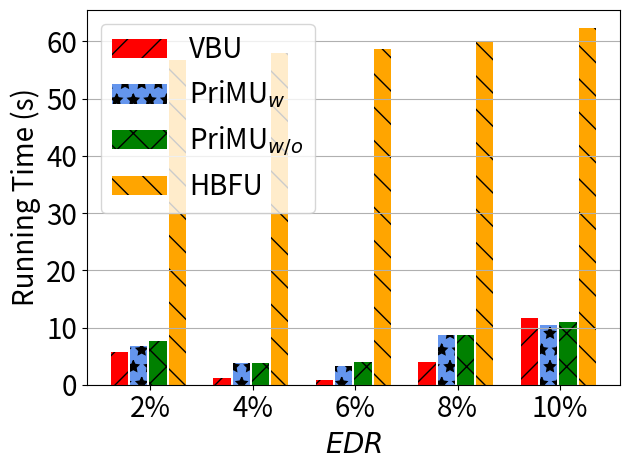

The script that saved this image:
import matplotlib.pyplot as plt
import numpy as np

# [redacted]
labels = ['2%', '4%', '6%', '8%', '10%']
unl_fr = [10*20*2.76*2  , 10*20*2.76*2 , 10*20*2.76*2 , 10*20*2.76*2 , 10*20*2.76*2  ]

unl_hess_r = [14*100/5000*2.76*2 +27.6*2, 25*100/5000*2.76*2 +27.6*2, 31*100/5000*2.76*2 +27.6 *2, 44*100/5000*2.76*2 +27.6*2, 65*100/5000*2.76*2 +27.6 *2]
unl_br = [52*100/5000*2.76*2,           10*100/5000*2.76 *2     , 8*100/5000*2.76*2, 36*100/5000*2.76*2, 105*100/5000*2.76*2]

unl_vib = [31*100/5000*2.76*2*2,          17*100/5000*2.76 *2 *2   , 15*100/5000*2.76*2*2, 39*100/5000*2.76*2*2, 47*100/5000*2.76*2*2]
unl_self_r = [35*100/5000*2.76*2*2,       17*100/5000*2.76 *2 *2    , 18*100/5000*2.76*2*2, 39*100/5000*2.76*2*2, 50*100/5000*2.76*2*2]



x = np.arange(len(labels))  # the label locations
width = 0.6  # the width of the bars
# no_noise = np.around(no_noise,0)
# samping = np.around(samping,0)
# ldp = np.around(ldp,0)


plt.figure()
#plt.subplots(figsize=(8, 5.3))
#plt.bar(x - width / 2 - width / 8 + width / 8, unl_fr, width=0.168, label='Retrain', color='dodgerblue', hatch='/')
plt.bar(x - width / 2 - width / 8 + width / 8 , unl_br,   width=0.168, label='VBU', color='r', hatch='/')
plt.bar(x - width / 8 - width / 16, unl_vib, width=0.168, label='PriMU$_{w}$', color='cornflowerblue', hatch='*')
plt.bar(x + width / 8, unl_self_r, width=0.168, label='PriMU$_{w/o}$', color='g', hatch='x')
plt.bar(x + width / 2 - width / 8 + width / 16, unl_hess_r, width=0.168, label='HBFU', color='orange', hatch='\\')



# plt.bar(x - width / 2.5 ,  unl_br, width=width/3, label='VBU', color='orange', hatch='\\')
# plt.bar(x,unl_self_r, width=width/3, label='RFU-SS', color='g', hatch='x')
# plt.bar(x + width / 2.5,  unl_hess_r, width=width/3, label='HBU', color='tomato', hatch='-')


# Add some text for labels, title and custom x-axis tick labels, etc.
plt.ylabel('Running Time (s)', fontsize=20)
# ax.set_title('Performance of Different Users n')
plt.xticks(x, labels, fontsize=20)
# ax.set_xticklabels(labels,fontsize=15)

my_y_ticks = np.arange(0, 66.1, 10)
plt.yticks(my_y_ticks, fontsize=20)
# ax.set_yticklabels(my_y_ticks,fontsize=15)

plt.grid(axis='y')
plt.legend(loc='upper left', fontsize=20)
plt.xlabel('$\it{EDR}$' ,fontsize=20)
# ax.bar_label(rects1, padding=1)
# ax.bar_label(rects2, padding=3)
# ax.bar_label(rects3, padding=3)

plt.tight_layout()

plt.rcParams['figure.figsize'] = (2.0, 1)
plt.rcParams['image.interpolation'] = 'nearest'
plt.rcParams['figure.subplot.left'] = 0.11
plt.rcParams['figure.subplot.bottom'] = 0.08
plt.rcParams['figure.subplot.right'] = 0.977
plt.rcParams['figure.subplot.top'] = 0.969
plt.savefig('cifar_rt_er_bar.pdf', format='pdf', dpi=200)
plt.show()
